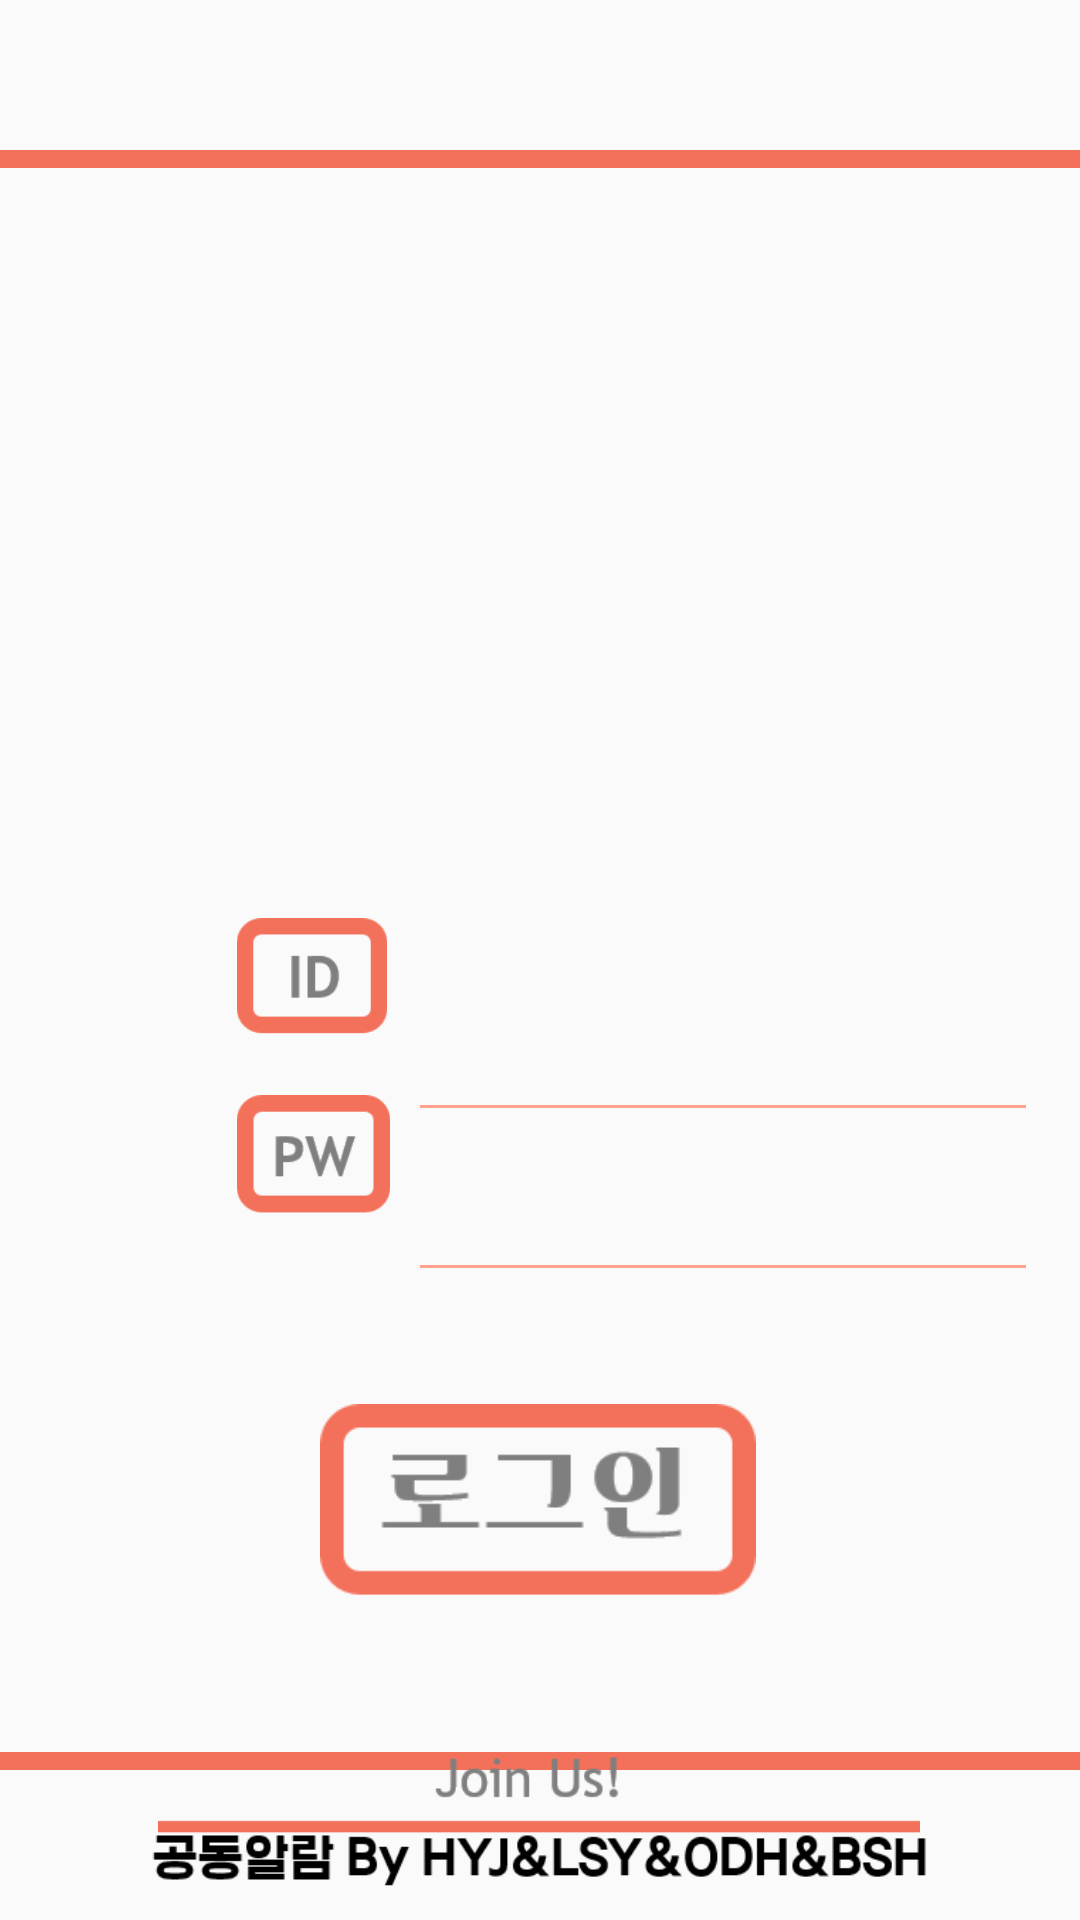

Layout XML and referenced resources for this Android screen:
<!-- AndroidManifest.xml: application theme AppTheme -->
<!-- res/layout/activity_login.xml -->
<?xml version="1.0" encoding="utf-8"?>
<androidx.constraintlayout.widget.ConstraintLayout xmlns:android="http://schemas.android.com/apk/res/android"
    xmlns:app="http://schemas.android.com/apk/res-auto"
    xmlns:tools="http://schemas.android.com/tools"
    android:layout_width="match_parent"
    android:layout_height="match_parent"
    android:orientation="vertical"
    tools:context=".MainActivity">

    <ImageView
        android:id="@+id/clockimg"
        android:layout_width="204dp"
        android:layout_height="195dp"
        android:layout_marginStart="103dp"
        android:layout_marginLeft="103dp"
        android:layout_marginTop="109dp"
        android:layout_marginEnd="104dp"
        android:layout_marginRight="104dp"
        android:layout_marginBottom="427dp"
        app:layout_constraintBottom_toBottomOf="parent"
        app:layout_constraintEnd_toEndOf="parent"
        app:layout_constraintHorizontal_bias="1.0"
        app:layout_constraintStart_toStartOf="parent"
        app:layout_constraintTop_toTopOf="parent"
        app:layout_constraintVertical_bias="0.0"
        app:srcCompat="@drawable/alarmclock" />

    <EditText
        android:id="@+id/user_id"
        android:layout_width="wrap_content"
        android:layout_height="wrap_content"
        android:layout_marginStart="136dp"
        android:layout_marginLeft="136dp"
        android:layout_marginTop="32dp"
        android:layout_marginEnd="62dp"
        android:layout_marginRight="62dp"
        android:layout_marginBottom="24dp"
        android:ems="10"
        android:inputType="textEmailAddress"
        app:layout_constraintBottom_toTopOf="@+id/user_password"
        app:layout_constraintEnd_toEndOf="parent"
        app:layout_constraintHorizontal_bias="0.0"
        app:layout_constraintStart_toStartOf="parent"
        app:layout_constraintTop_toBottomOf="@+id/clockimg" />

    <EditText
        android:id="@+id/user_password"
        android:layout_width="wrap_content"
        android:layout_height="wrap_content"
        android:layout_marginStart="136dp"
        android:layout_marginLeft="136dp"
        android:layout_marginTop="12dp"
        android:layout_marginEnd="62dp"
        android:layout_marginRight="62dp"
        android:ems="10"
        android:inputType="textPassword"
        app:layout_constraintEnd_toEndOf="parent"
        app:layout_constraintHorizontal_bias="0.0"
        app:layout_constraintStart_toStartOf="parent"
        app:layout_constraintTop_toBottomOf="@+id/user_id" />

    <ImageView
        android:id="@+id/id"
        android:layout_width="56dp"
        android:layout_height="43dp"
        android:layout_marginEnd="4dp"
        android:layout_marginRight="4dp"
        android:layout_marginBottom="16dp"
        app:layout_constraintBottom_toTopOf="@+id/pw"
        app:layout_constraintEnd_toStartOf="@+id/user_id"
        app:srcCompat="@drawable/id2" />

    <ImageView
        android:id="@+id/pw"
        android:layout_width="55dp"
        android:layout_height="43dp"
        android:layout_marginEnd="4dp"
        android:layout_marginRight="4dp"
        android:layout_marginBottom="60dp"
        app:layout_constraintBottom_toTopOf="@+id/loginbtn"
        app:layout_constraintEnd_toStartOf="@+id/user_password"
        app:srcCompat="@drawable/pw2" />

    <ImageView
        android:id="@+id/loginbtn"
        android:layout_width="172dp"
        android:layout_height="69dp"
        app:layout_constraintBottom_toBottomOf="parent"
        app:layout_constraintEnd_toEndOf="parent"
        app:layout_constraintHorizontal_bias="0.497"
        app:layout_constraintStart_toStartOf="parent"
        app:layout_constraintTop_toBottomOf="@+id/user_password"
        app:layout_constraintVertical_bias="0.267"
        app:srcCompat="@drawable/login3" />

    <ImageView
        android:id="@+id/upperbar"
        android:layout_width="wrap_content"
        android:layout_height="wrap_content"
        android:layout_marginTop="48dp"
        app:layout_constraintStart_toStartOf="parent"
        app:layout_constraintTop_toTopOf="parent"
        app:srcCompat="@drawable/bar" />

    <ImageView
        android:id="@+id/underbar"
        android:layout_width="wrap_content"
        android:layout_height="wrap_content"
        android:layout_marginBottom="48dp"
        app:layout_constraintBottom_toBottomOf="parent"
        app:layout_constraintStart_toStartOf="parent"
        app:srcCompat="@drawable/bar" />

    <ImageView
        android:id="@+id/undername"
        android:layout_width="278dp"
        android:layout_height="36dp"
        app:layout_constraintBottom_toBottomOf="parent"
        app:layout_constraintEnd_toEndOf="parent"
        app:layout_constraintStart_toStartOf="parent"
        app:srcCompat="@drawable/name1" />

    <ImageView
        android:id="@+id/btnRegister"
        android:layout_width="254dp"
        android:layout_height="68dp"
        android:layout_marginTop="24dp"
        android:src="@drawable/joinus"
        app:layout_constraintEnd_toEndOf="parent"
        app:layout_constraintHorizontal_bias="0.496"
        app:layout_constraintStart_toStartOf="parent"
        app:layout_constraintTop_toBottomOf="@+id/loginbtn" />

</androidx.constraintlayout.widget.ConstraintLayout>
<!-- resources referenced by this layout -->
<resources>
  <!-- drawable bar: png bitmap (drawable-v24, 168 bytes) -->
  <!-- drawable id2: png bitmap (drawable-v24, 1574 bytes) -->
  <!-- drawable joinus: png bitmap (drawable-v24, 1351 bytes) -->
  <!-- drawable login3: png bitmap (drawable-v24, 2403 bytes) -->
  <!-- drawable name1: png bitmap (drawable-v24, 3052 bytes) -->
  <!-- drawable pw2: png bitmap (drawable-v24, 1852 bytes) -->
  <style name="AppTheme" parent="Theme.AppCompat.Light.DarkActionBar">
          
          <item name="colorPrimary">@color/colorPrimary</item>
          <item name="colorPrimaryDark">@color/colorPrimaryDark</item>
          <item name="colorAccent">@color/colorAccent</item>
          <item name="colorControlHighlight">#d15340</item>
          <item name="colorControlNormal">#fea18e</item>
      </style>
  <color name="colorPrimary">#e47b69</color>
  <color name="colorPrimaryDark">#e47b69</color>
  <color name="colorAccent">#d38e80</color>
</resources>
